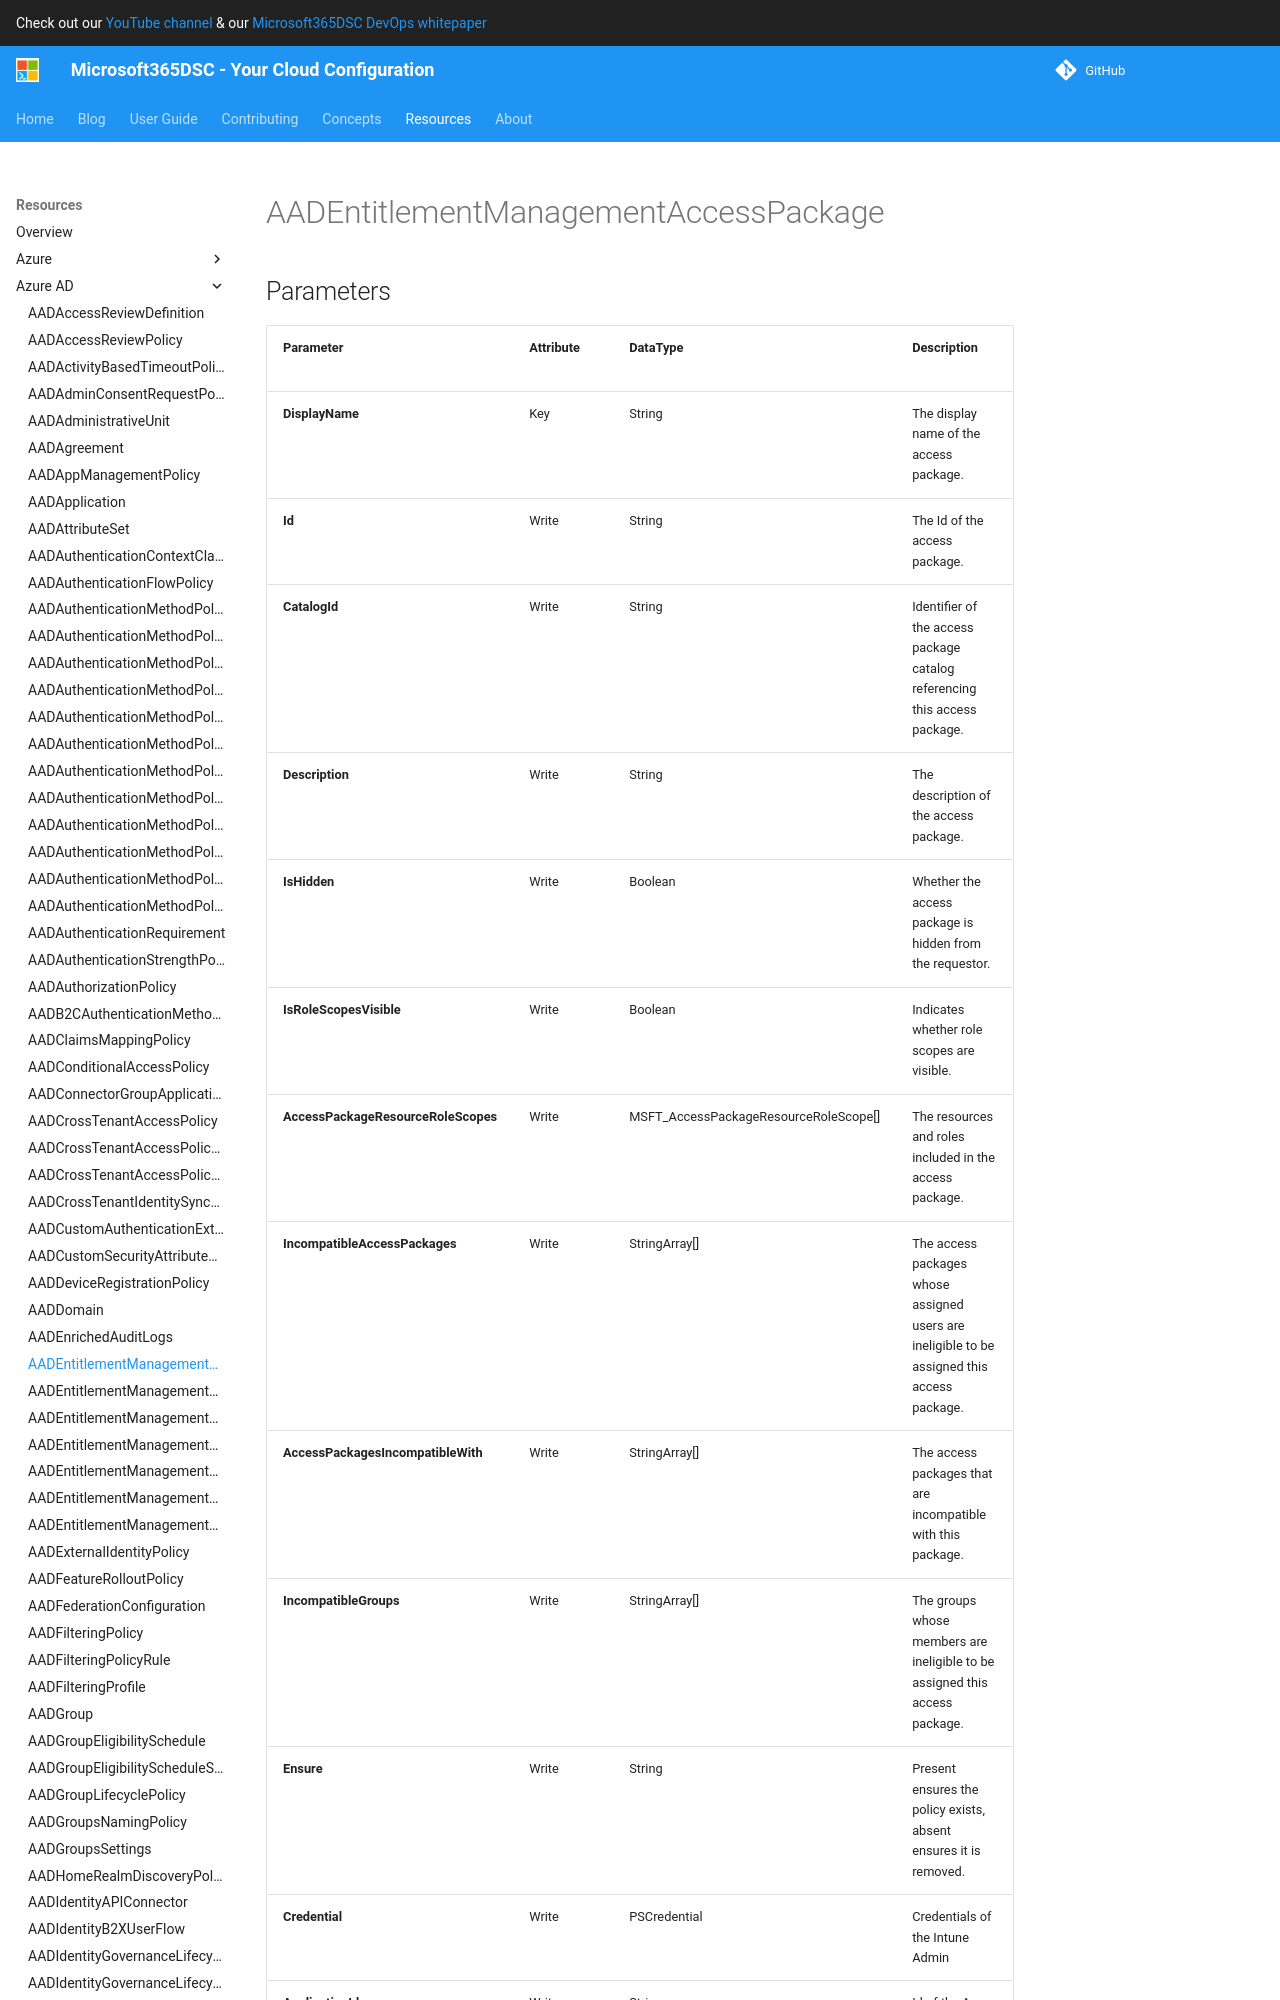

repository: microsoft/Microsoft365DSC · page: resources/azure-ad/AADEntitlementManagementAccessPackage/index.html · generator: mkdocs

# AADEntitlementManagementAccessPackage

## Parameters

| Parameter | Attribute | DataType | Description | Allowed Values |
| --- | --- | --- | --- | --- |
| **DisplayName** | Key | String | The display name of the access package. | |
| **Id** | Write | String | The Id of the access package. | |
| **CatalogId** | Write | String | Identifier of the access package catalog referencing this access package. | |
| **Description** | Write | String | The description of the access package. | |
| **IsHidden** | Write | Boolean | Whether the access package is hidden from the requestor. | |
| **IsRoleScopesVisible** | Write | Boolean | Indicates whether role scopes are visible. | |
| **AccessPackageResourceRoleScopes** | Write | MSFT_AccessPackageResourceRoleScope[] | The resources and roles included in the access package. | |
| **IncompatibleAccessPackages** | Write | StringArray[] | The access packages whose assigned users are ineligible to be assigned this access package. | |
| **AccessPackagesIncompatibleWith** | Write | StringArray[] | The access packages that are incompatible with this package. | |
| **IncompatibleGroups** | Write | StringArray[] | The groups whose members are ineligible to be assigned this access package. | |
| **Ensure** | Write | String | Present ensures the policy exists, absent ensures it is removed. | `Present`, `Absent` |
| **Credential** | Write | PSCredential | Credentials of the Intune Admin | |
| **ApplicationId** | Write | String | Id of the Azure Active Directory application to authenticate with. | |
| **TenantId** | Write | String | Id of the Azure Active Directory tenant used for authentication. | |
| **ApplicationSecret** | Write | PSCredential | Secret of the Azure Active Directory tenant used for authentication. | |
| **CertificateThumbprint** | Write | String | Thumbprint of the Azure Active Directory application's authentication certificate to use for authentication. | |
| **ManagedIdentity** | Write | Boo
